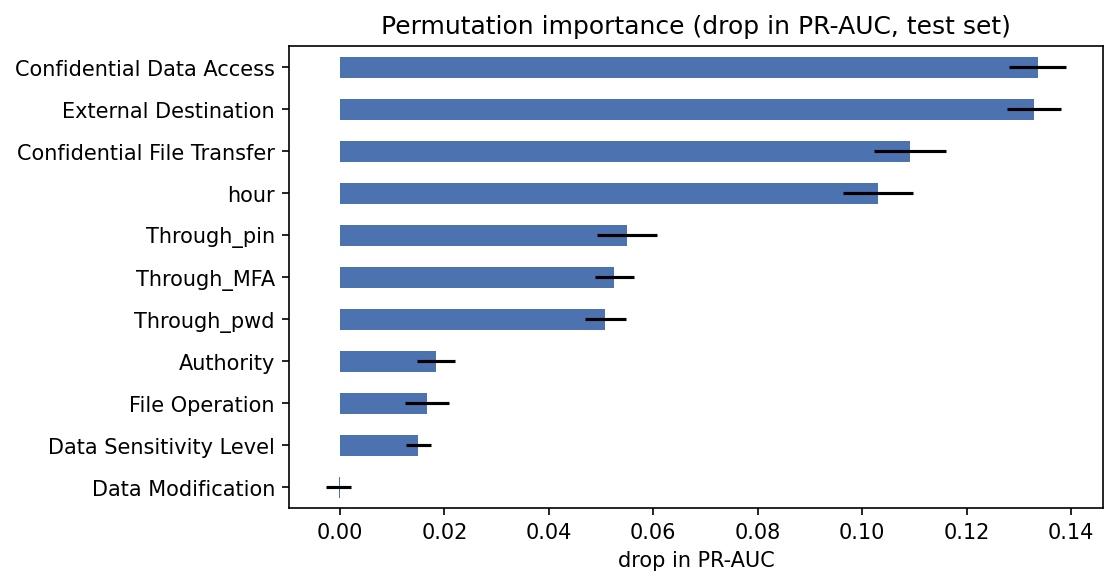

Data behind this chart, as committed beside it:
, mean, std
Confidential Data Access, 0.1336, 0.005459
External Destination, 0.133, 0.0052
Confidential File Transfer, 0.1091, 0.00691
hour, 0.103, 0.006731
Through_pin, 0.05499, 0.005684
Through_MFA, 0.05254, 0.003732
Through_pwd, 0.05079, 0.003953
Authority, 0.0184, 0.00368
File Operation, 0.01671, 0.004176
Data Sensitivity Level, 0.01503, 0.002421
Data Modification, -0.0002435, 0.002348
